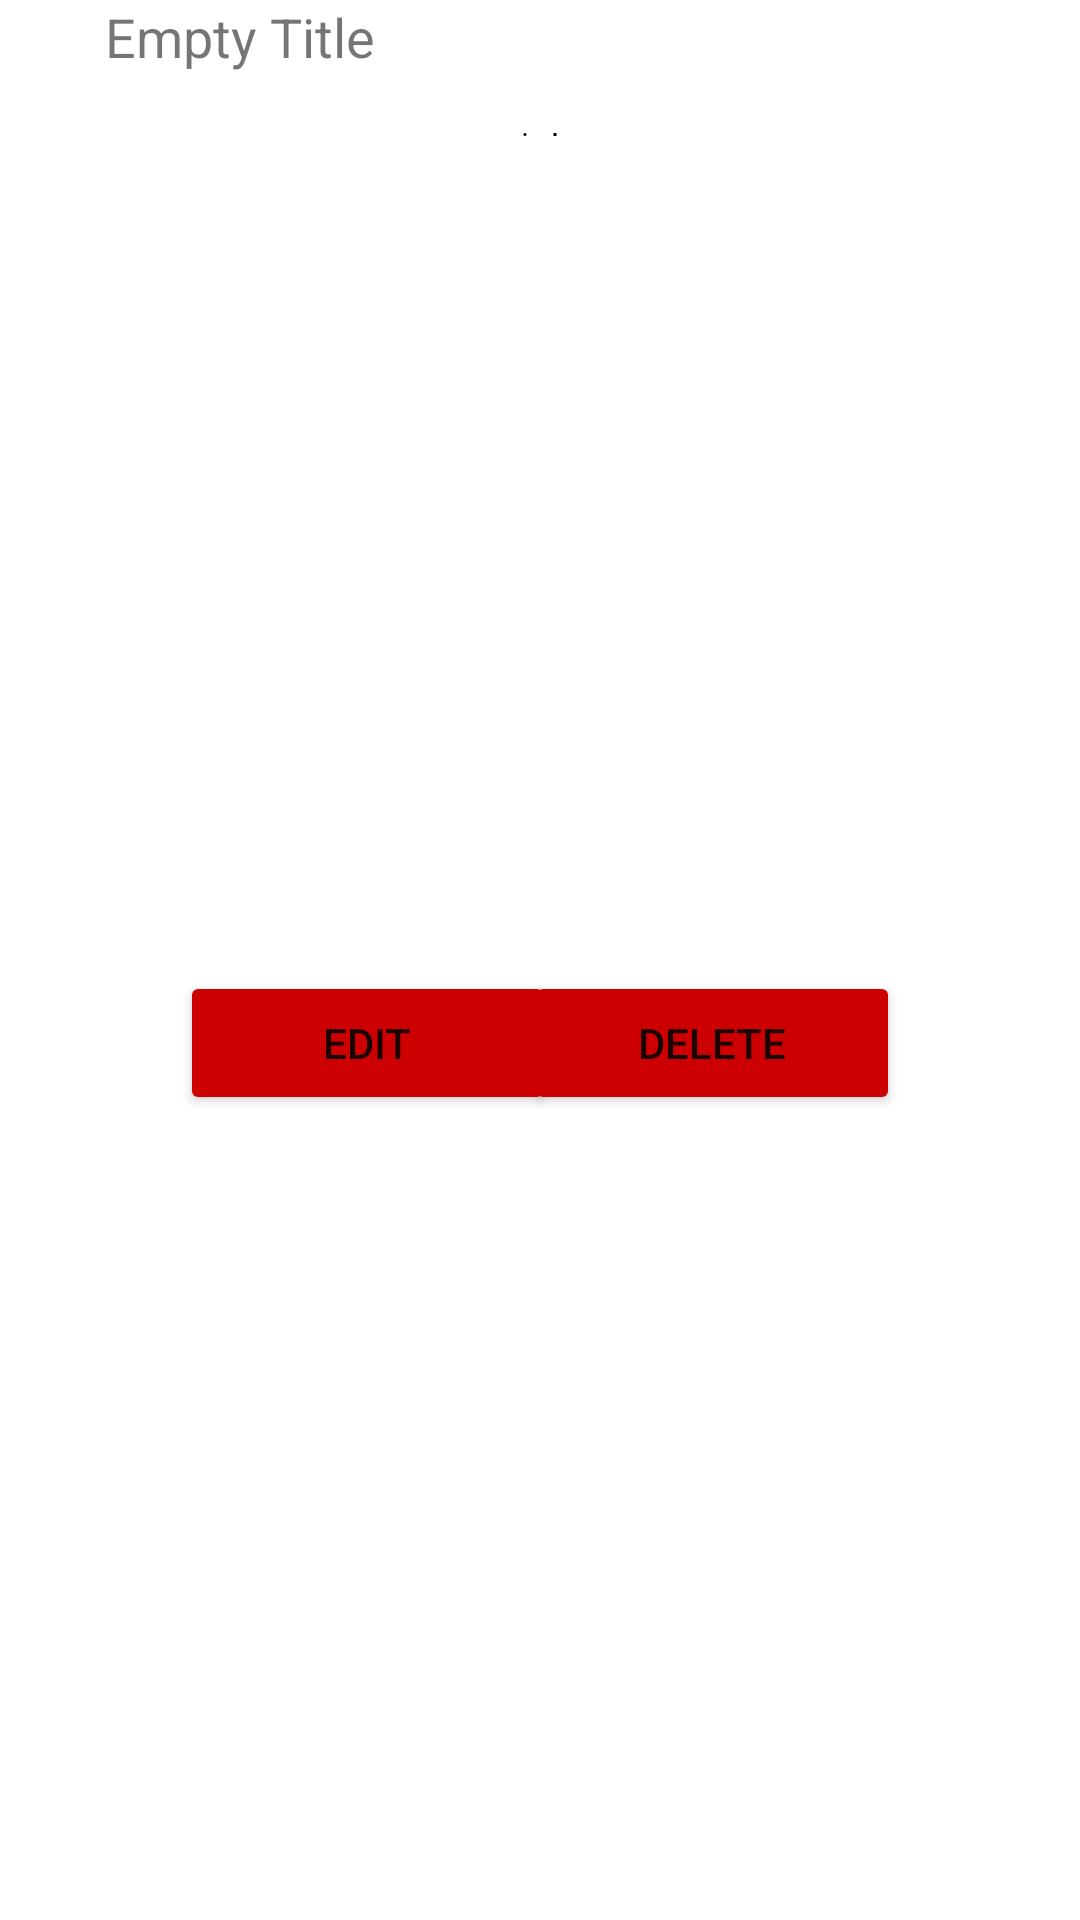

Here is an Android app screen rendered from its layout file. Give the layout XML and the strings, colors and styles it references.
<!-- AndroidManifest.xml: application theme Theme.FInalAssignment -->
<!-- res/layout/drawing_list_item.xml -->
<?xml version="1.0" encoding="utf-8"?>
<androidx.constraintlayout.widget.ConstraintLayout xmlns:android="http://schemas.android.com/apk/res/android"
    xmlns:app="http://schemas.android.com/apk/res-auto"
    android:id="@+id/drawing_list_item"
    android:layout_width="match_parent"
    android:layout_height="wrap_content">

    <TextView
        android:id="@+id/drawingTitle"
        android:layout_width="wrap_content"
        android:layout_height="wrap_content"
        android:layout_marginStart="35dp"
        android:text="Empty Title"
        android:textSize="18sp"
        app:layout_constraintStart_toStartOf="parent"
        app:layout_constraintTop_toTopOf="parent" />

    <ImageView
        android:id="@+id/drawing_image"
        android:layout_width="match_parent"
        android:layout_height="wrap_content"
        android:layout_marginTop="20dp"
        app:layout_constraintEnd_toEndOf="parent"
        app:layout_constraintStart_toStartOf="parent"
        app:layout_constraintTop_toBottomOf="@id/drawingTitle"
        app:srcCompat="@drawable/user_image" />

    <Button
        android:id="@+id/editButton"
        android:layout_width="125sp"
        android:layout_height="wrap_content"
        android:layout_marginStart="60dp"
        android:layout_marginTop="10dp"
        android:layout_marginBottom="10dp"
        android:backgroundTint="@color/red"
        android:text="Edit"
        app:layout_constraintBottom_toBottomOf="parent"
        app:layout_constraintStart_toStartOf="parent"
        app:layout_constraintTop_toBottomOf="@id/drawing_image" />

    <Button
        android:id="@+id/deleteButton"
        android:layout_width="125sp"
        android:layout_height="wrap_content"
        android:layout_marginTop="10dp"
        android:layout_marginEnd="60dp"
        android:layout_marginBottom="10dp"
        android:backgroundTint="@color/red"
        android:text="Delete"
        app:layout_constraintBottom_toBottomOf="parent"
        app:layout_constraintEnd_toEndOf="parent"
        app:layout_constraintTop_toBottomOf="@id/drawing_image" />
</androidx.constraintlayout.widget.ConstraintLayout>
<!-- resources referenced by this layout -->
<resources>
  <color name="red">#CC0000</color>
  <!-- drawable user_image (drawable) -->
  <?xml version="1.0" encoding="utf-8"?>
  <layer-list xmlns:android="http://schemas.android.com/apk/res/android">
      <item
          android:id="@+id/item1"
          android:drawable="@drawable/circle_shape"
          android:drawableTint="@color/army"
          android:top="0dp"
          android:bottom="10dp"
          android:left="0dp"
          android:right="0dp"
          android:height="1dp"
          android:width="1dp"
          />
  
      <item
          android:id="@+id/item2"
          android:drawable="@drawable/square_shape"
          android:drawableTint="@color/army"
          android:top="0dp"
          android:bottom="0dp"
          android:left="10dp"
          android:right="0dp"
          android:height="1dp"
          android:width="1dp"
          />
  
  
  </layer-list>
  <style name="Theme.FInalAssignment" parent="Theme.MaterialComponents.DayNight.DarkActionBar">
          
          <item name="colorPrimary">@color/purple_500</item>
          <item name="colorPrimaryVariant">@color/purple_700</item>
          <item name="colorOnPrimary">@color/white</item>
          
          <item name="colorSecondary">@color/teal_200</item>
          <item name="colorSecondaryVariant">@color/teal_700</item>
          <item name="colorOnSecondary">@color/black</item>
          
          <item name="android:statusBarColor" tools:targetApi="l">?attr/colorPrimaryVariant</item>
          
      </style>
  <!-- drawable circle_shape (drawable) -->
  <?xml version="1.0" encoding="utf-8"?>
  <shape xmlns:android="http://schemas.android.com/apk/res/android"
      android:shape="oval">
  
      <size
          android:width="30dp"
          android:height="30dp" />
  
      <solid
          android:color="@color/black"
          android:radius="21dp" />
  
  </shape>
  <color name="army">#006611</color>
  <!-- drawable square_shape (drawable) -->
  <?xml version="1.0" encoding="utf-8"?>
  <shape xmlns:android="http://schemas.android.com/apk/res/android"
      android:shape="rectangle">
  
      <size
          android:width="30dp"
          android:height="30dp" />
  
      <solid
          android:color="@color/black" />
  
  </shape>
  <color name="purple_500">#FF6200EE</color>
  <color name="purple_700">#FF3700B3</color>
  <color name="white">#FFFFFFFF</color>
  <color name="teal_200">#FF03DAC5</color>
  <color name="teal_700">#FF018786</color>
  <color name="black">#FF000000</color>
</resources>
